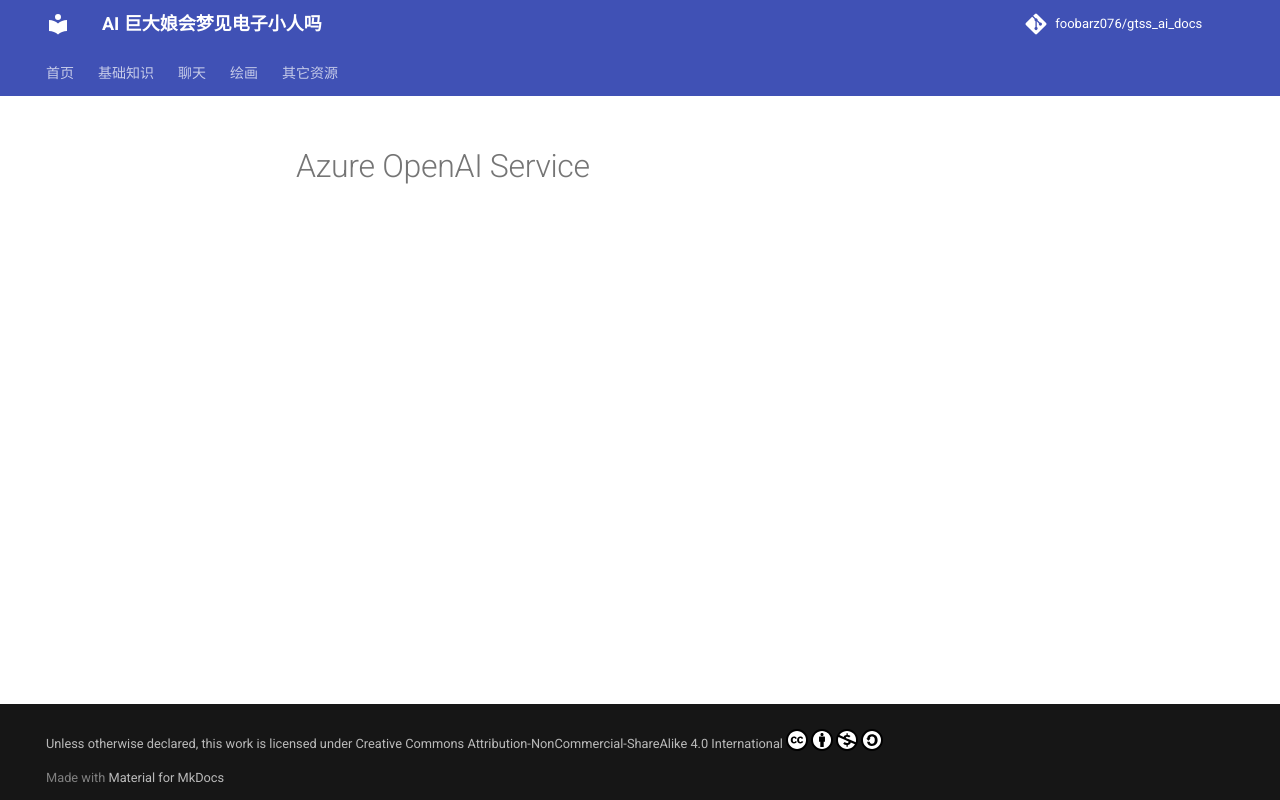

repository: foobarz076/gtss_ai_docs · page: chatting/api_connection/azure.html · generator: mkdocs

# Azure OpenAI Service
